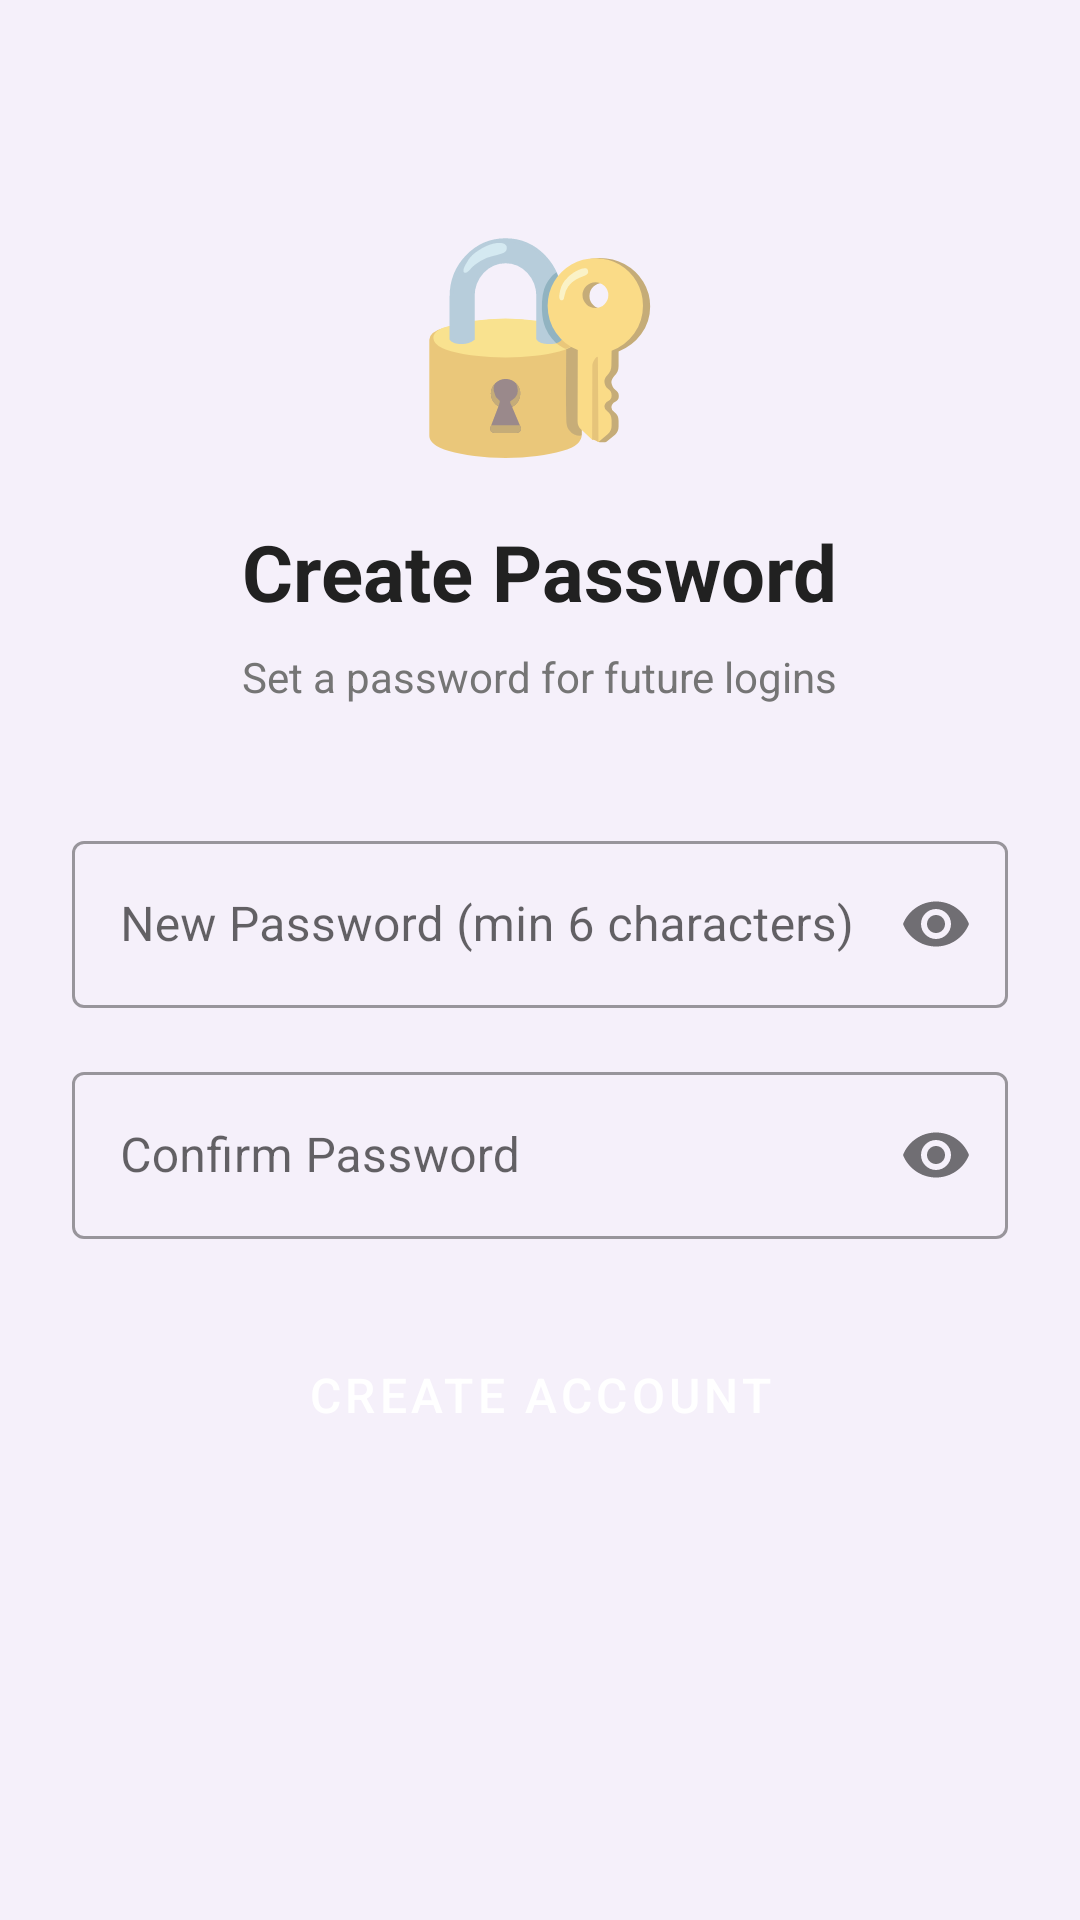

Android layout source for this screen:
<!-- AndroidManifest.xml: activity theme Theme.ShopApplication.NoActionBar -->
<!-- res/layout/activity_create_password.xml -->
<?xml version="1.0" encoding="utf-8"?>
<ScrollView xmlns:android="http://schemas.android.com/apk/res/android"
    xmlns:app="http://schemas.android.com/apk/res-auto"
    android:layout_width="match_parent"
    android:layout_height="match_parent"
    android:background="@color/background">
    <LinearLayout
        android:layout_width="match_parent"
        android:layout_height="wrap_content"
        android:orientation="vertical"
        android:padding="24dp"
        android:gravity="center">
        <TextView
            android:layout_width="wrap_content"
            android:layout_height="wrap_content"
            android:text="🔐"
            android:textSize="70sp"
            android:layout_marginTop="40dp"/>
        <TextView
            android:layout_width="wrap_content"
            android:layout_height="wrap_content"
            android:text="Create Password"
            android:textSize="26sp"
            android:textStyle="bold"
            android:textColor="@color/text_dark"
            android:layout_marginTop="16dp"/>
        <TextView
            android:layout_width="wrap_content"
            android:layout_height="wrap_content"
            android:text="Set a password for future logins"
            android:textSize="14sp"
            android:textColor="@color/text_gray"
            android:layout_marginTop="8dp"
            android:layout_marginBottom="40dp"/>
        <com.google.android.material.textfield.TextInputLayout
            android:layout_width="match_parent"
            android:layout_height="wrap_content"
            android:hint="New Password (min 6 characters)"
            app:passwordToggleEnabled="true"
            style="@style/Widget.MaterialComponents.TextInputLayout.OutlinedBox">
            <com.google.android.material.textfield.TextInputEditText
                android:id="@+id/etPassword"
                android:layout_width="match_parent"
                android:layout_height="wrap_content"
                android:inputType="textPassword"/>
        </com.google.android.material.textfield.TextInputLayout>
        <com.google.android.material.textfield.TextInputLayout
            android:layout_width="match_parent"
            android:layout_height="wrap_content"
            android:hint="Confirm Password"
            android:layout_marginTop="16dp"
            app:passwordToggleEnabled="true"
            style="@style/Widget.MaterialComponents.TextInputLayout.OutlinedBox">
            <com.google.android.material.textfield.TextInputEditText
                android:id="@+id/etConfirmPassword"
                android:layout_width="match_parent"
                android:layout_height="wrap_content"
                android:inputType="textPassword"/>
        </com.google.android.material.textfield.TextInputLayout>
        <Button
            android:id="@+id/btnCreatePassword"
            android:layout_width="match_parent"
            android:layout_height="56dp"
            android:text="Create Account"
            android:layout_marginTop="24dp"
            style="@style/PurpleButton"/>
        <ProgressBar
            android:id="@+id/progressBar"
            android:layout_width="wrap_content"
            android:layout_height="wrap_content"
            android:layout_marginTop="16dp"
            android:visibility="gone"
            android:indeterminateTint="@color/purple_primary"/>
    </LinearLayout>
</ScrollView>
<!-- resources referenced by this layout -->
<resources>
  <color name="background">#F5F0FA</color>
  <color name="purple_primary">#7C4DFF</color>
  <color name="text_dark">#212121</color>
  <color name="text_gray">#757575</color>
  <style name="PurpleButton" parent="Widget.MaterialComponents.Button">
          <item name="backgroundTint">@color/purple_primary</item>
          <item name="android:textColor">@color/white</item>
          <item name="android:textSize">16sp</item>
          <item name="cornerRadius">12dp</item>
      </style>
  <style name="Theme.ShopApplication.NoActionBar" parent="Theme.MaterialComponents.DayNight.NoActionBar">
          <item name="windowActionBar">false</item>
          <item name="windowNoTitle">true</item>
          <item name="colorPrimary">@color/purple_primary</item>
          <item name="colorPrimaryVariant">@color/purple_dark</item>
          <item name="colorOnPrimary">@color/white</item>
          <item name="android:windowBackground">@color/background</item>
      </style>
  <color name="white">#FFFFFF</color>
  <color name="purple_dark">#651FFF</color>
</resources>
